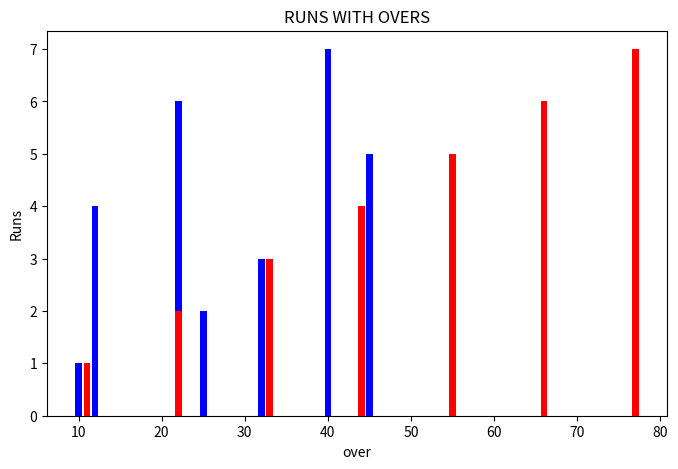

This chart was generated by the following Python code:
import matplotlib.pyplot as plt

data = {
    "India":[10,25,32,12,45,22,40],
    "Australia" :[11,22,33,44,55,66,77],
    "over":[1,2,3,4,5,6,7]
}

# plt.figure(figsize=(8,5))
# plt.plot(data["India"],data["over"],marker= "o",linestyle= "-",color="blue")
# plt.plot(data["Australia"],data["over"],marker= "o",linestyle= "-",color="red")
# plt.xlabel("over")
# plt.ylabel("Runs")
# plt.title("RUNS WITH OVERS")
# plt.show()

plt.figure(figsize=(8,5))
plt.bar(data["India"],data["over"],color="blue")
plt.bar(data["Australia"],data["over"],color="red")
plt.xlabel("over")
plt.ylabel("Runs")
plt.title ("RUNS WITH OVERS")
plt.show()
